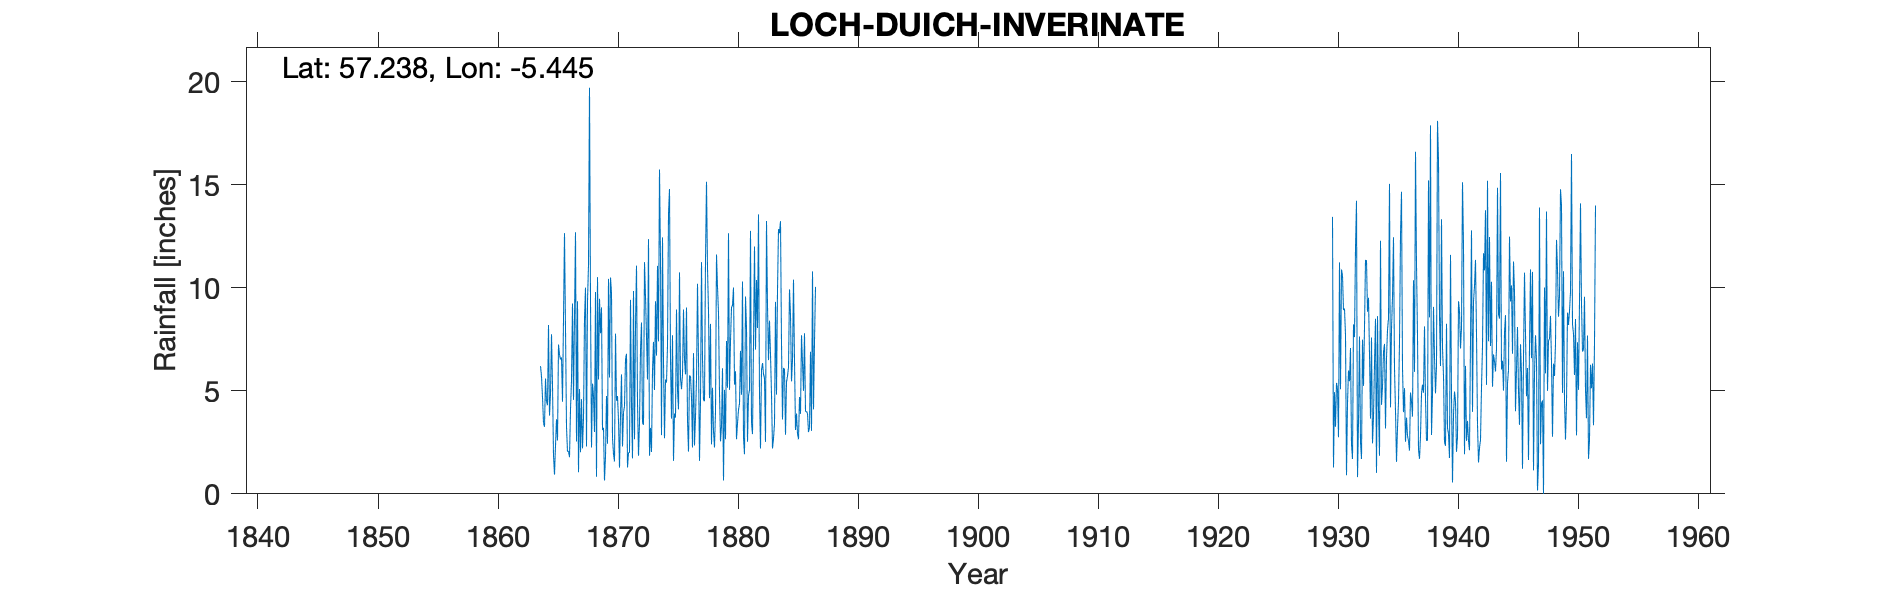

Values plotted in this chart, from the file beside it:
LOCH DUICH INVERINATE, , , , , , , , , , , , , , , , , , , , , , , 
Grid ref, NG922216, Long, -5.445, Lat, 57.24, Elevation, 28, ft, , , , , , , , , , , , , , , 
Station no, 5788, , , , , , , , , , , , , , , , , , , , , , 
, 1860, 1861, 1862, 1863, 1864, 1865, 1866, 1867, 1868, 1869, 1870, 1871, 1872, 1873, 1874, 1875, 1876, 1877, 1878, 1879, 1880, 1881, 1882
January, , , , , 6.2, 5.27, 12.66, 2.54, 11.12, 7.8, 2.69, 4.25, 11.08, 12.37, 11.37, 7.7, 6.5, 5.55, 8.9, 2.55, 9.16, 1.92, 10.38
February, , , , , 5.7, 1.85, 8.02, 9.35, 19.72, 9.05, 1.95, 6.53, 4.43, 1.85, 2.85, 1.6, 5.8, 10.2, 4.65, 3.3, 10.02, 9.58, 8.05
March, , , , , 4.7, 0.93, 3.25, 1.05, 9.38, 3.1, 1.57, 6.8, 1.85, 3.2, 12.45, 3.9, 9.05, 6.55, 8.25, 6.1, 5.3, 8.08, 13.57
April, , , , , 3.45, 2.35, 2.05, 5.09, 2.25, 3.2, 7.78, 1.28, 3.45, 2.03, 6.4, 3.7, 3.55, 1.6, 2.4, 0.65, 5.95, 2.53, 4.85
May, , , , , 3.25, 3.62, 2.07, 2.02, 5.35, 0.65, 4.52, 2, 6.97, 5.98, 2.7, 8.95, 2.05, 4.55, 5.15, 5.05, 2.65, 4.76, 2.2
June, , , , , 5.6, 2.59, 1.78, 4.6, 4.75, 1.8, 4.75, 2, 8.32, 7.38, 5.55, 5.05, 5.75, 11.25, 3.05, 2.65, 3.42, 5.05, 6.01
July, , , , , 4.5, 7.25, 4.1, 2.21, 3, 4.75, 3.57, 9.42, 3.45, 5.04, 5.4, 4.1, 5.7, 6.55, 2.25, 7.42, 4.08, 12.77, 6.35
August, , , , , 4.3, 6.76, 5.5, 3.7, 9.8, 2.43, 1.27, 4.29, 3.35, 9.35, 7.2, 10.75, 4.7, 4.55, 4, 5.15, 4.38, 3.42, 5.82
September, , , , , 8.2, 6.53, 9.24, 8.5, 0.83, 10.44, 3.8, 1.72, 11.25, 6.71, 13.6, 5.6, 2.25, 4.5, 11.62, 12.65, 6.94, 2.9, 5.61
October, , , , , 3.8, 6.62, 4.56, 10.01, 10.52, 5.65, 5.8, 9.85, 9.6, 11.07, 14.8, 5.08, 6.83, 11.34, 10.05, 5.05, 4.81, 7.3, 2.52
November, , , , , 4.85, 4.47, 8.56, 2.3, 5.55, 10.5, 2.3, 2.65, 7.65, 7.4, 6.5, 5.8, 2.35, 15.15, 8.8, 7.41, 10.31, 12.01, 13.25
December, , , , , 7.75, 8.49, 12.7, 9.35, 9.47, 9.75, 3.95, 8.15, 5.55, 15.75, 3.65, 8.95, 3.75, 10.95, 4.9, 9.05, 2.73, 7, 9.12
Total, , , , , 62.3, 56.73, 74.49, 60.72, 91.74, 69.12, 43.95, 58.94, 76.95, 88.13, 92.47, 71.18, 58.28, 92.74, 74.02, 67.03, 69.75, 77.32, 87.73
IDR 1873 Total, , , , , , , , , , , , , , , , , , , , , , , 
